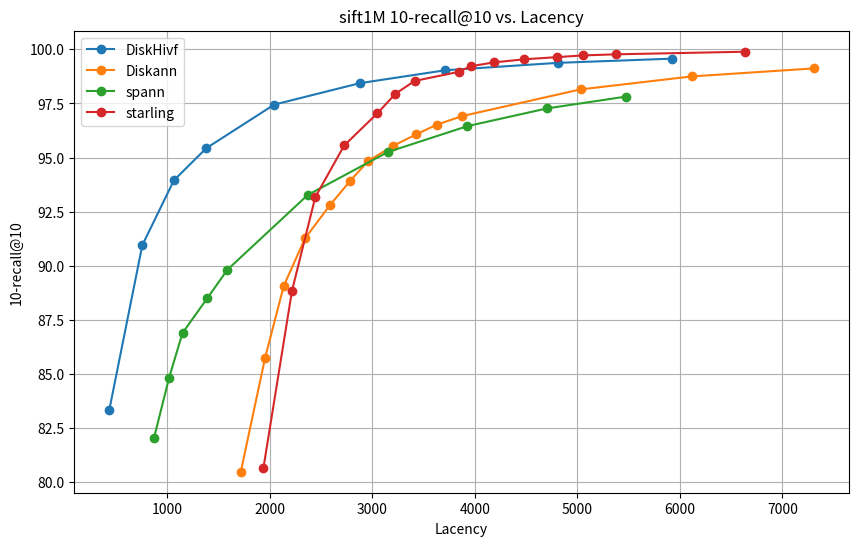

Generate this figure with matplotlib:
import matplotlib.pyplot as plt

# DiskHivf 数据
diskhivf_lacency = [
    434.579,
    755.794,
    1064.1,
    1381.1,
    2043.08,
    2879.64,
    3711.96,
    4810,
    5924.23,
]
diskhivf_recall = [
    83.361000,
    90.950996,
    93.950996,
    95.436996,
    97.447998,
    98.439003,
    99.033997,
    99.375999,
    99.570000,
]

# Diskann 数据
diskann_lacency = [
    1716.64,
    1953.65,
    2135.5,
    2343.31,
    2589.27,
    2785.05,
    2956.47,
    3200.75,
    3427.37,
    3627.8,
    3878.92,
    5030.87,
    6117.16,
    7307.83,
]
diskann_recall = [
    80.49,
    85.75,
    89.07,
    91.27,
    92.82,
    93.93,
    94.83,
    95.54,
    96.07,
    96.52,
    96.92,
    98.15,
    98.75,
    99.12,
]

# spann 数据
spann_lacency = [
    869,
    1017,
    1148,
    1389,
    1586,
    2369,
    3149,
    3927,
    4702,
    5475,
]
spann_recall = [
    82.0275,
    84.8285,
    86.8976,
    88.4989,
    89.8199,
    93.2702,
    95.2535,
    96.4527,
    97.2699,
    97.8179,
]

# starling 数据
starling_lacency = [
    1936.6,
    2216.18,
    2443.02,
    2725.25,
    3050.22,
    3225.76,
    3412.7,
    3841.25,
    3961.1,
    4190.57,
    4482.44,
    4799.51,
    5054.92,
    5374.86,
    6634.97,
]
starling_recall = [
    80.64,
    88.85,
    93.17,
    95.56,
    97.05,
    97.95,
    98.54,
    98.96,
    99.22,
    99.4,
    99.54,
    99.64,
    99.72,
    99.77,
    99.89,
]

# 创建折线图
plt.figure(figsize=(10, 6))
plt.plot(diskhivf_lacency, diskhivf_recall, marker='o', label='DiskHivf')
#plt.plot(diskhivf_lacency, diskhivf_recall, marker='o', label='DiskHivf')
plt.plot(diskann_lacency, diskann_recall, marker='o', label='Diskann')
plt.plot(spann_lacency, spann_recall, marker='o', label='spann')
plt.plot(starling_lacency, starling_recall, marker='o', label='starling')

# 添加标题和标签
plt.title('sift1M 10-recall@10 vs. Lacency')
plt.xlabel('Lacency')
plt.ylabel('10-recall@10')

# 显示图例
plt.legend()

# 显示图表
plt.grid(True)
plt.show()
